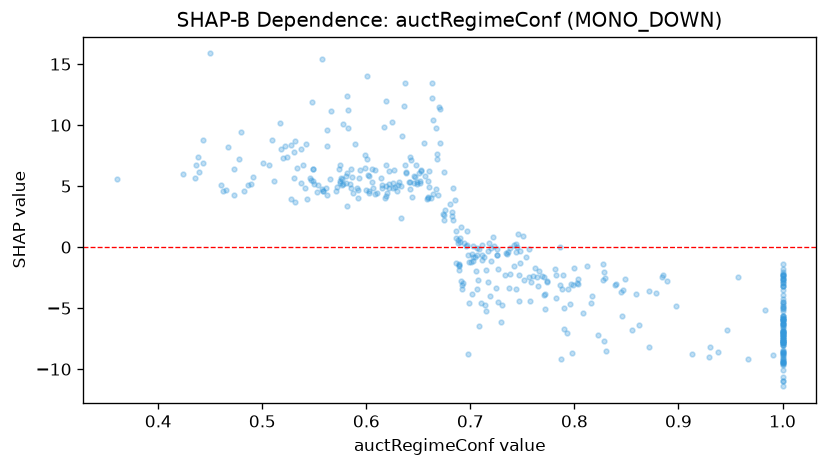

The data file committed next to this chart (first rows):
feature_value, shap_value
0.691, -2.814
0.53, 5.693
1.0, -7.835
0.614, 5.662
0.574, 6.437
0.517, 10.2
0.55, 5.149
0.62, 4.402
0.726, -0.1271
0.615, 4.833
0.575, 5.39
0.702, -0.5955
1.0, -6.581
0.689, -1.396
0.436, 6.698
0.651, 6.103
0.522, 8.289
0.646, 5.856
0.694, 0.3466
0.698, -8.753
0.549, 6.435
0.591, 4.87
0.847, -3.502
1.0, -7.501
1.0, -5.886
0.794, -3.428
0.828, -2.035
0.524, 7.36
0.52, 7.327
1.0, -9.635
0.653, 6.29
0.697, 0.1894
0.692, -3.064
0.706, -0.06213
0.849, -2.622
0.566, 11.16
0.66, 4.919
0.443, 6.914
1.0, -7.987
1.0, -2.397
0.718, 0.3156
0.622, 4.826
0.557, 4.77
1.0, -2.713
1.0, -8.682
0.803, -2.625
0.72, -1.133
0.686, -1.331
0.541, 4.839
0.991, -8.845
0.509, 8.785
0.647, 5.775
0.726, -0.6257
0.501, 6.864
1.0, -6.916
0.79, -6.741
0.482, 4.559
0.812, -1.57
0.631, 5.32
0.688, 0.3228
... 386 more rows
